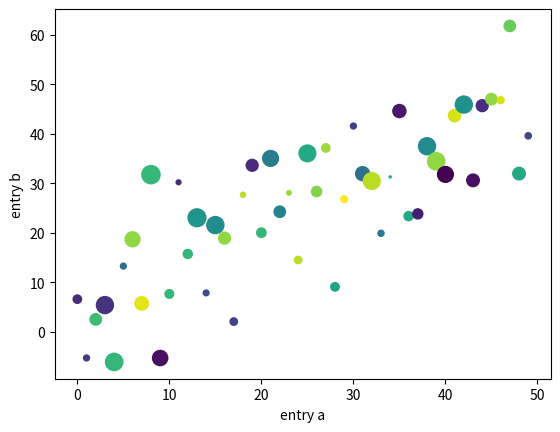

Source code (Python):
import numpy as np
import matplotlib.pyplot as plt

data = {'a': np.arange(50),
        'c': np.random.randint(0, 50, 50),
        'd': np.random.randn(50)}

data['b'] = data['a'] + 10 * np.random.randn(50)
data['d'] = np.abs(data['d'] * 100)

plt.scatter('a', 'b', c='c', s='d', data=data)
plt.xlabel('entry a')
plt.ylabel('entry b')
plt.show()